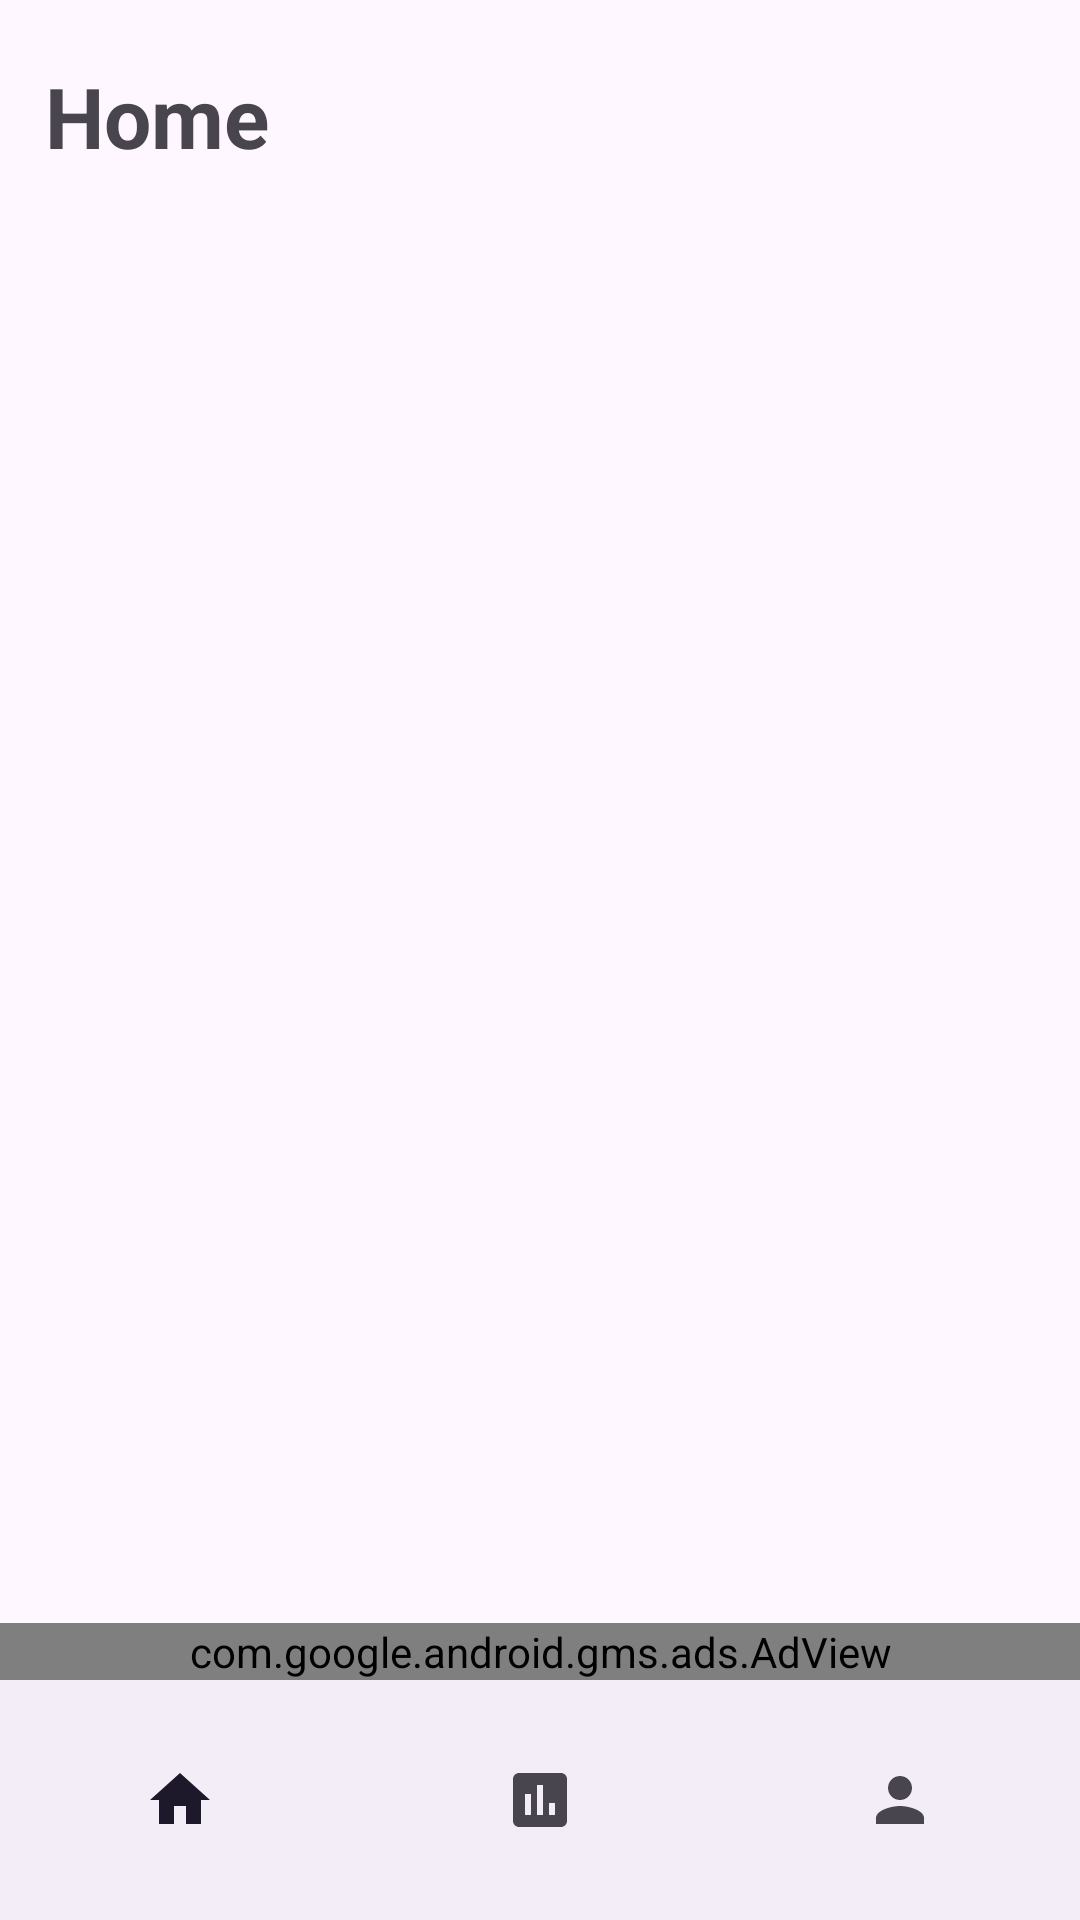

Write the Android layout XML for this screen, with the resource values it uses.
<!-- AndroidManifest.xml: application theme Theme.WinrateCalculator -->
<!-- res/layout/activity_main.xml -->
<?xml version="1.0" encoding="utf-8"?>
<androidx.constraintlayout.widget.ConstraintLayout xmlns:android="http://schemas.android.com/apk/res/android"
    xmlns:app="http://schemas.android.com/apk/res-auto"
    xmlns:tools="http://schemas.android.com/tools"
    android:layout_width="match_parent"
    android:layout_height="match_parent"
    tools:context=".MainActivity" >


    <FrameLayout
        android:id="@+id/frame_layout"
        android:layout_width="match_parent"
        android:layout_height="0dp"
        app:layout_constraintBottom_toTopOf="@+id/adView"
        app:layout_constraintEnd_toEndOf="parent"
        app:layout_constraintStart_toStartOf="parent"
        app:layout_constraintTop_toBottomOf="@id/topBar">

    </FrameLayout>

    <RelativeLayout
        android:id="@+id/topBar"
        android:layout_width="match_parent"
        android:layout_height="wrap_content"
        app:layout_constraintEnd_toEndOf="parent"
        app:layout_constraintStart_toStartOf="parent"
        app:layout_constraintTop_toTopOf="parent">

        <TextView
            android:id="@+id/fragmentName"
            android:layout_width="match_parent"
            android:layout_height="wrap_content"
            android:paddingHorizontal="15dp"
            android:paddingVertical="20dp"
            android:text="Home"
            android:textStyle="bold"
            android:textSize="28sp" />
    </RelativeLayout>

    <com.google.android.gms.ads.AdView
        android:id="@+id/adView"
        android:layout_width="match_parent"
        android:layout_height="wrap_content"
        android:layout_alignParentBottom="true"
        android:layout_centerHorizontal="true"
        app:adSize="BANNER"
        app:adUnitId="ca-app-pub-3940256099942544/6300978111"
        app:layout_constraintBottom_toTopOf="@+id/bottomNavigationView"
        app:layout_constraintEnd_toEndOf="parent"
        app:layout_constraintStart_toStartOf="parent"></com.google.android.gms.ads.AdView>

    <com.google.android.material.bottomnavigation.BottomNavigationView
        android:id="@+id/bottomNavigationView"
        android:layout_width="match_parent"
        android:layout_height="wrap_content"
        android:layout_gravity="bottom"
        app:labelVisibilityMode="unlabeled"
        app:itemBackground="@android:color/transparent"
        app:layout_constraintBottom_toBottomOf="parent"
        app:layout_constraintEnd_toEndOf="parent"
        app:layout_constraintStart_toStartOf="parent"
        app:menu="@menu/bottomnav">

    </com.google.android.material.bottomnavigation.BottomNavigationView>

    <androidx.constraintlayout.widget.Guideline
        android:id="@+id/guideline2"
        android:layout_width="match_parent"
        android:layout_height="wrap_content"
        android:orientation="vertical"
        app:layout_constraintGuide_percent="0.0" />

</androidx.constraintlayout.widget.ConstraintLayout>
<!-- resources referenced by this layout -->
<resources>
  <style name="Theme.WinrateCalculator" parent="Base.Theme.WinrateCalculator" />
  <style name="Base.Theme.WinrateCalculator" parent="Theme.Material3.DayNight.NoActionBar">
  
      </style>
</resources>
